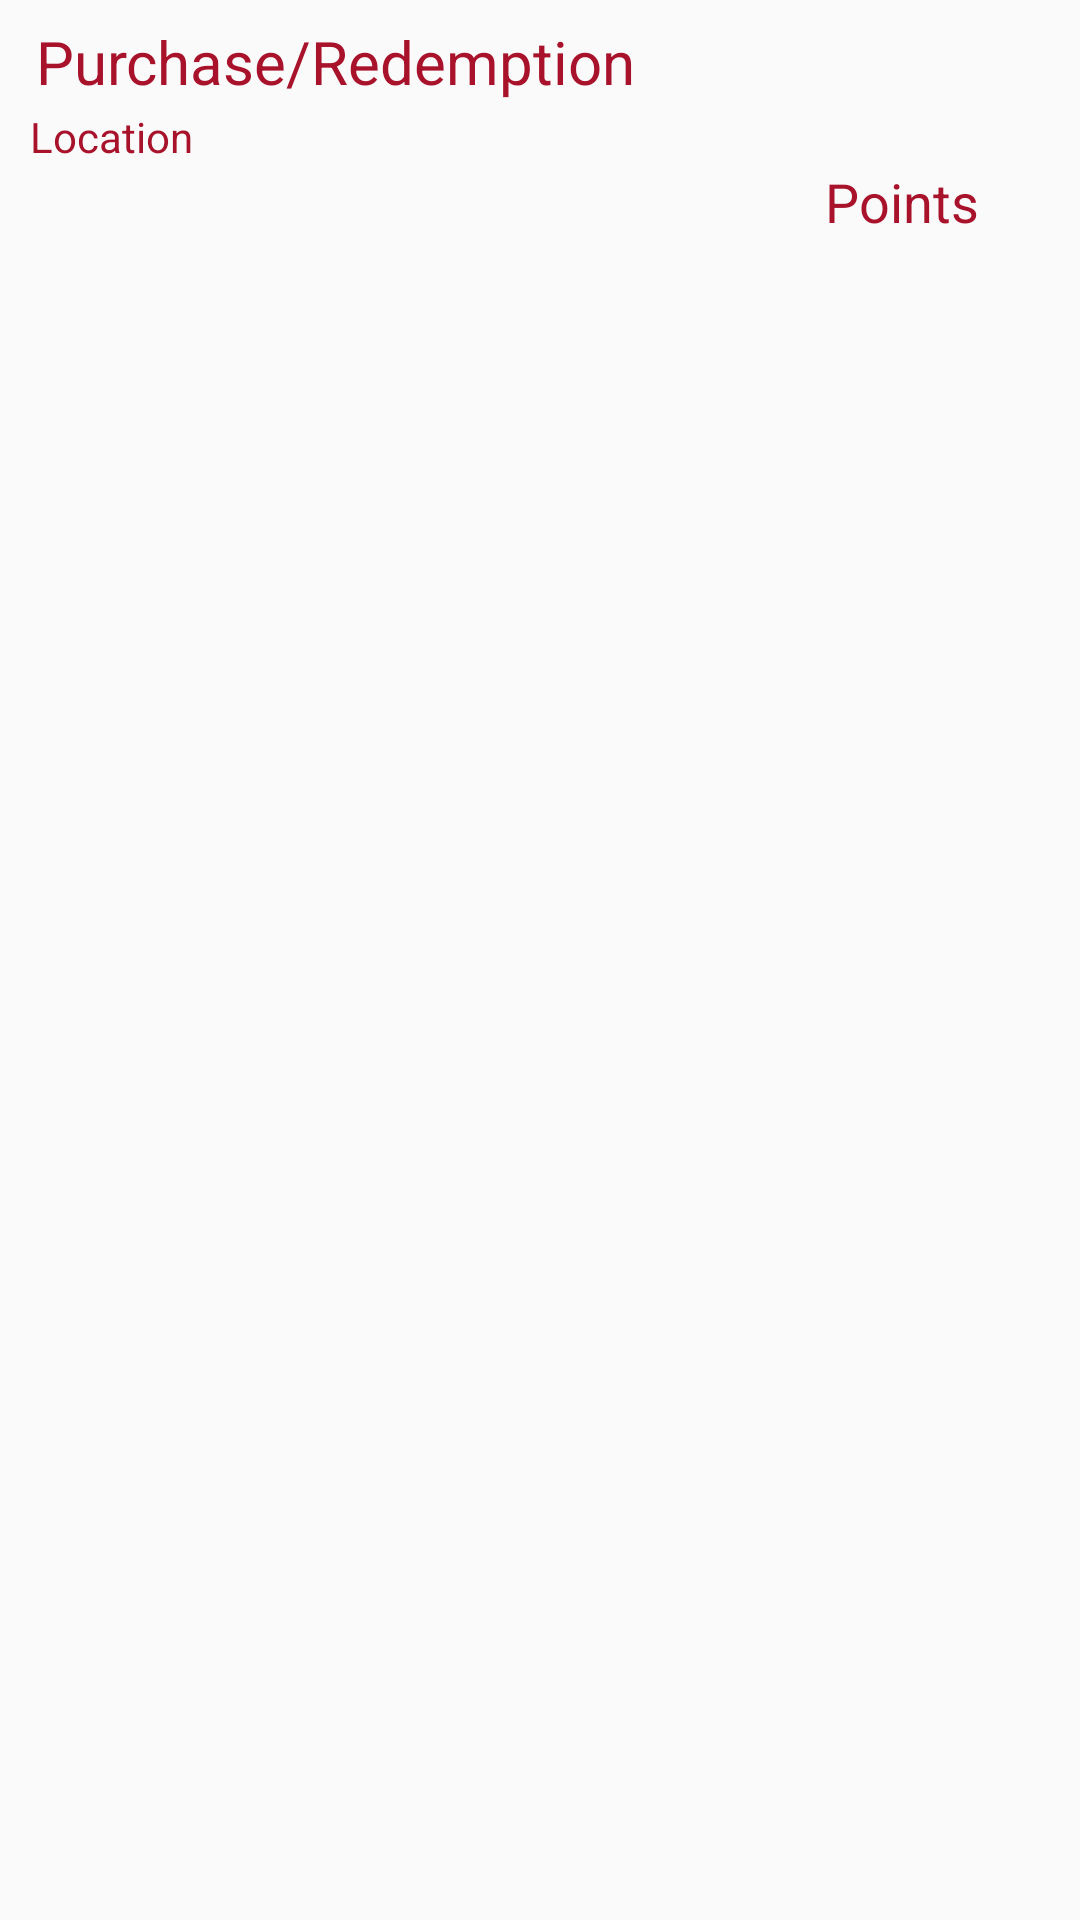

This screen was rendered from an Android layout file. Write that file and the resources it references.
<!-- AndroidManifest.xml: application theme AppTheme -->
<!-- res/layout/screen.xml -->
<?xml version="1.0" encoding="utf-8"?>
<LinearLayout xmlns:android="http://schemas.android.com/apk/res/android"
    android:layout_width="match_parent"
    android:layout_height="match_parent"
    android:weightSum="1"
    android:orientation="vertical">



    <LinearLayout android:layout_width="match_parent"
        android:layout_height="98dp"
        android:orientation="vertical">

        <TextView
            android:id="@+id/item"
            android:layout_width="wrap_content"
            android:layout_height="wrap_content"
            android:text="Purchase/Redemption"
            android:textAppearance="?android:attr/textAppearanceMedium"
            android:layout_marginLeft="10dp"
            android:layout_marginTop="5dp"
            android:padding="2dp"
            android:textColor="#a8122a"
            android:textSize="20dp" />
        <TextView
            android:id="@+id/textView1"
            android:layout_width="wrap_content"
            android:layout_height="wrap_content"
            android:textColor="#a8122a"
            android:text="Location"
            android:layout_marginLeft="10dp"/>

        <TextView
            android:id="@+id/textV2"
            android:layout_width="wrap_content"
            android:layout_height="wrap_content"
            android:textColor="#a8122a"
            android:text="Points"
            android:layout_marginLeft="275dp"
            android:textSize="18dp" />
    </LinearLayout>

</LinearLayout>
<!-- resources referenced by this layout -->
<resources>
  <style name="AppTheme" parent="Theme.AppCompat.Light.DarkActionBar">
          
          <item name="android:colorPrimary">@color/sa_wine</item>
          <item name="android:colorPrimaryDark">@color/sa_wine_dark</item>
          <item name="android:colorAccent">@color/sa_wine</item>
          <item name="android:colorControlHighlight">@color/sa_cream_transparent</item>
          <item name="android:windowActionBar">false</item>
          <item name="android:windowTitleSize">0dp</item>
      </style>
  <color name="sa_wine">#a8122a</color>
  <color name="sa_wine_dark">#95122b</color>
  <color name="sa_cream_transparent">#0f5f1e0f</color>
</resources>
